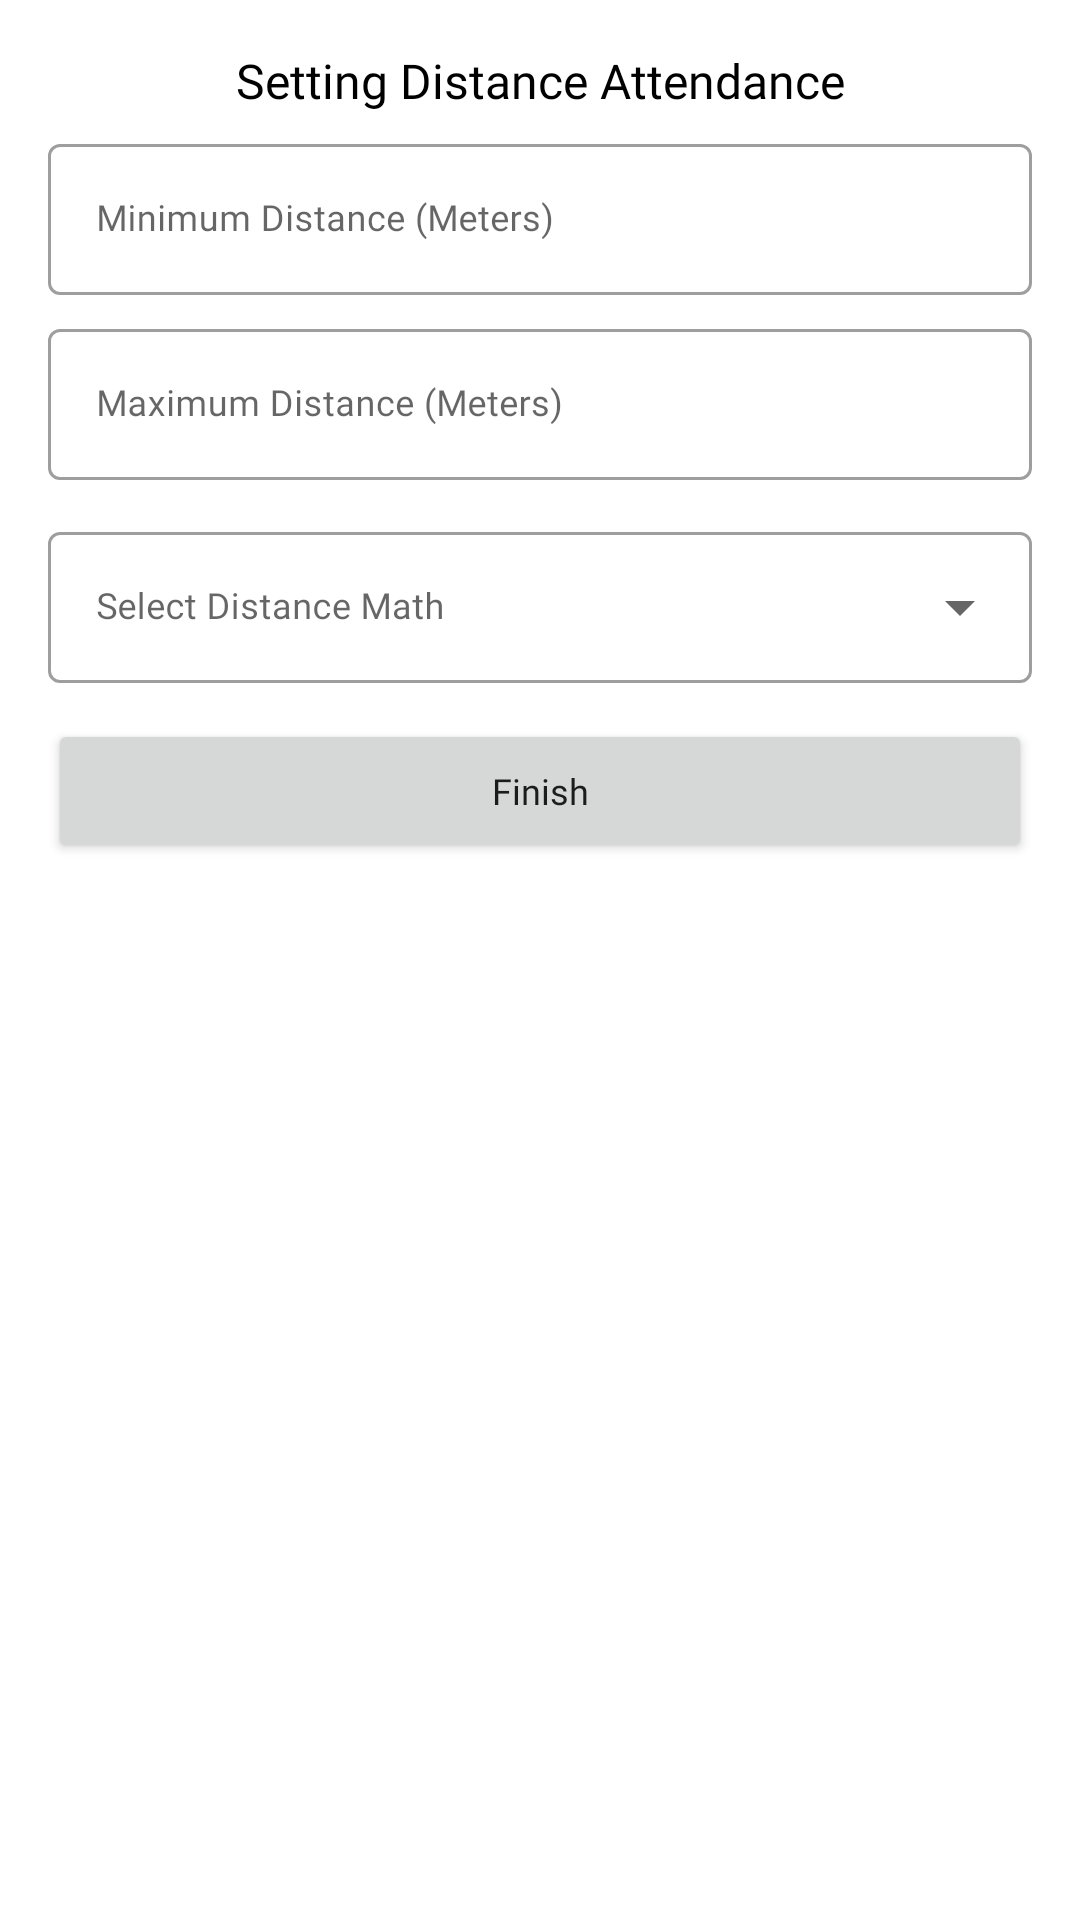

This screen was rendered from an Android layout file. Write that file and the resources it references.
<!-- AndroidManifest.xml: application theme Theme.AttendanceApp -->
<!-- res/layout/layout_dialog_distance_manage.xml -->
<?xml version="1.0" encoding="utf-8"?>
<RelativeLayout
    xmlns:android="http://schemas.android.com/apk/res/android"
    android:layout_width="match_parent"
    android:layout_height="match_parent">

    <LinearLayout
        android:layout_width="match_parent"
        android:layout_height="wrap_content"
        android:orientation="vertical"
        android:layout_margin="16dp">

        <TextView
            android:layout_width="match_parent"
            android:layout_height="wrap_content"
            android:text="Setting Distance Attendance"
            android:fontFamily="@font/poppins_bold"
            android:textSize="16sp"
            android:layout_marginBottom="5dp"
            android:textColor="@color/black"
            android:textAlignment="center"/>


        <com.google.android.material.textfield.TextInputLayout
            android:layout_width="match_parent"
            android:layout_height="wrap_content"
            style="@style/Widget.MaterialComponents.TextInputLayout.OutlinedBox"
            android:hint="Minimum Distance (Meters)"
            android:layout_marginBottom="6dp"
            android:layout_gravity="center_horizontal">

            <com.google.android.material.textfield.TextInputEditText
                android:id="@+id/min_ti_distance"
                android:layout_width="match_parent"
                android:layout_height="wrap_content"
                android:fontFamily="@font/poppins_medium"
                android:focusableInTouchMode="true"
                android:textSize="12sp"
                android:inputType="number"/>

        </com.google.android.material.textfield.TextInputLayout>

        <com.google.android.material.textfield.TextInputLayout
            android:layout_width="match_parent"
            android:layout_height="wrap_content"
            style="@style/Widget.MaterialComponents.TextInputLayout.OutlinedBox"
            android:hint="Maximum Distance (Meters)"
            android:layout_marginBottom="6dp"
            android:layout_gravity="center_horizontal">

            <com.google.android.material.textfield.TextInputEditText
                android:id="@+id/max_ti_distance"
                android:layout_width="match_parent"
                android:layout_height="wrap_content"
                android:fontFamily="@font/poppins_medium"
                android:focusableInTouchMode="true"
                android:textSize="12sp"
                android:inputType="number"/>

        </com.google.android.material.textfield.TextInputLayout>

        <com.google.android.material.textfield.TextInputLayout
            style="@style/Widget.MaterialComponents.TextInputLayout.OutlinedBox.ExposedDropdownMenu"
            android:layout_width="match_parent"
            android:layout_height="wrap_content"
            android:layout_marginTop="6dp"
            android:layout_marginBottom="6dp"
            android:hint="Select Distance Math">

            <AutoCompleteTextView
                android:id="@+id/auto_complete_choice_math_distance"
                android:layout_width="match_parent"
                android:layout_height="wrap_content"
                android:focusableInTouchMode="true"
                android:inputType="none"
                android:textSize="12sp"
                android:fontFamily="@font/poppins_medium"/>

        </com.google.android.material.textfield.TextInputLayout>

        <Button
            android:id="@+id/finish_btn"
            android:layout_width="match_parent"
            android:layout_height="wrap_content"
            android:text="Finish"
            android:layout_marginTop="6dp"
            android:fontFamily="@font/poppins_medium"
            android:textSize="12sp"
            android:textAllCaps="false"/>


    </LinearLayout>


</RelativeLayout>
<!-- resources referenced by this layout -->
<resources>
  <color name="black">#FF000000</color>
  <style name="Theme.AttendanceApp" parent="Theme.MaterialComponents.DayNight.NoActionBar">
          
          <item name="colorPrimary">@color/yellow</item>
          <item name="colorPrimaryVariant">@color/yellow</item>
          <item name="colorOnPrimary">@color/white</item>
          
          <item name="colorSecondary">@color/yellow</item>
          <item name="colorSecondaryVariant">@color/yellow</item>
          <item name="colorOnSecondary">@color/black</item>
          
  
          
      </style>
  <color name="yellow">#ECD410</color>
  <color name="white">#FFFFFFFF</color>
</resources>
